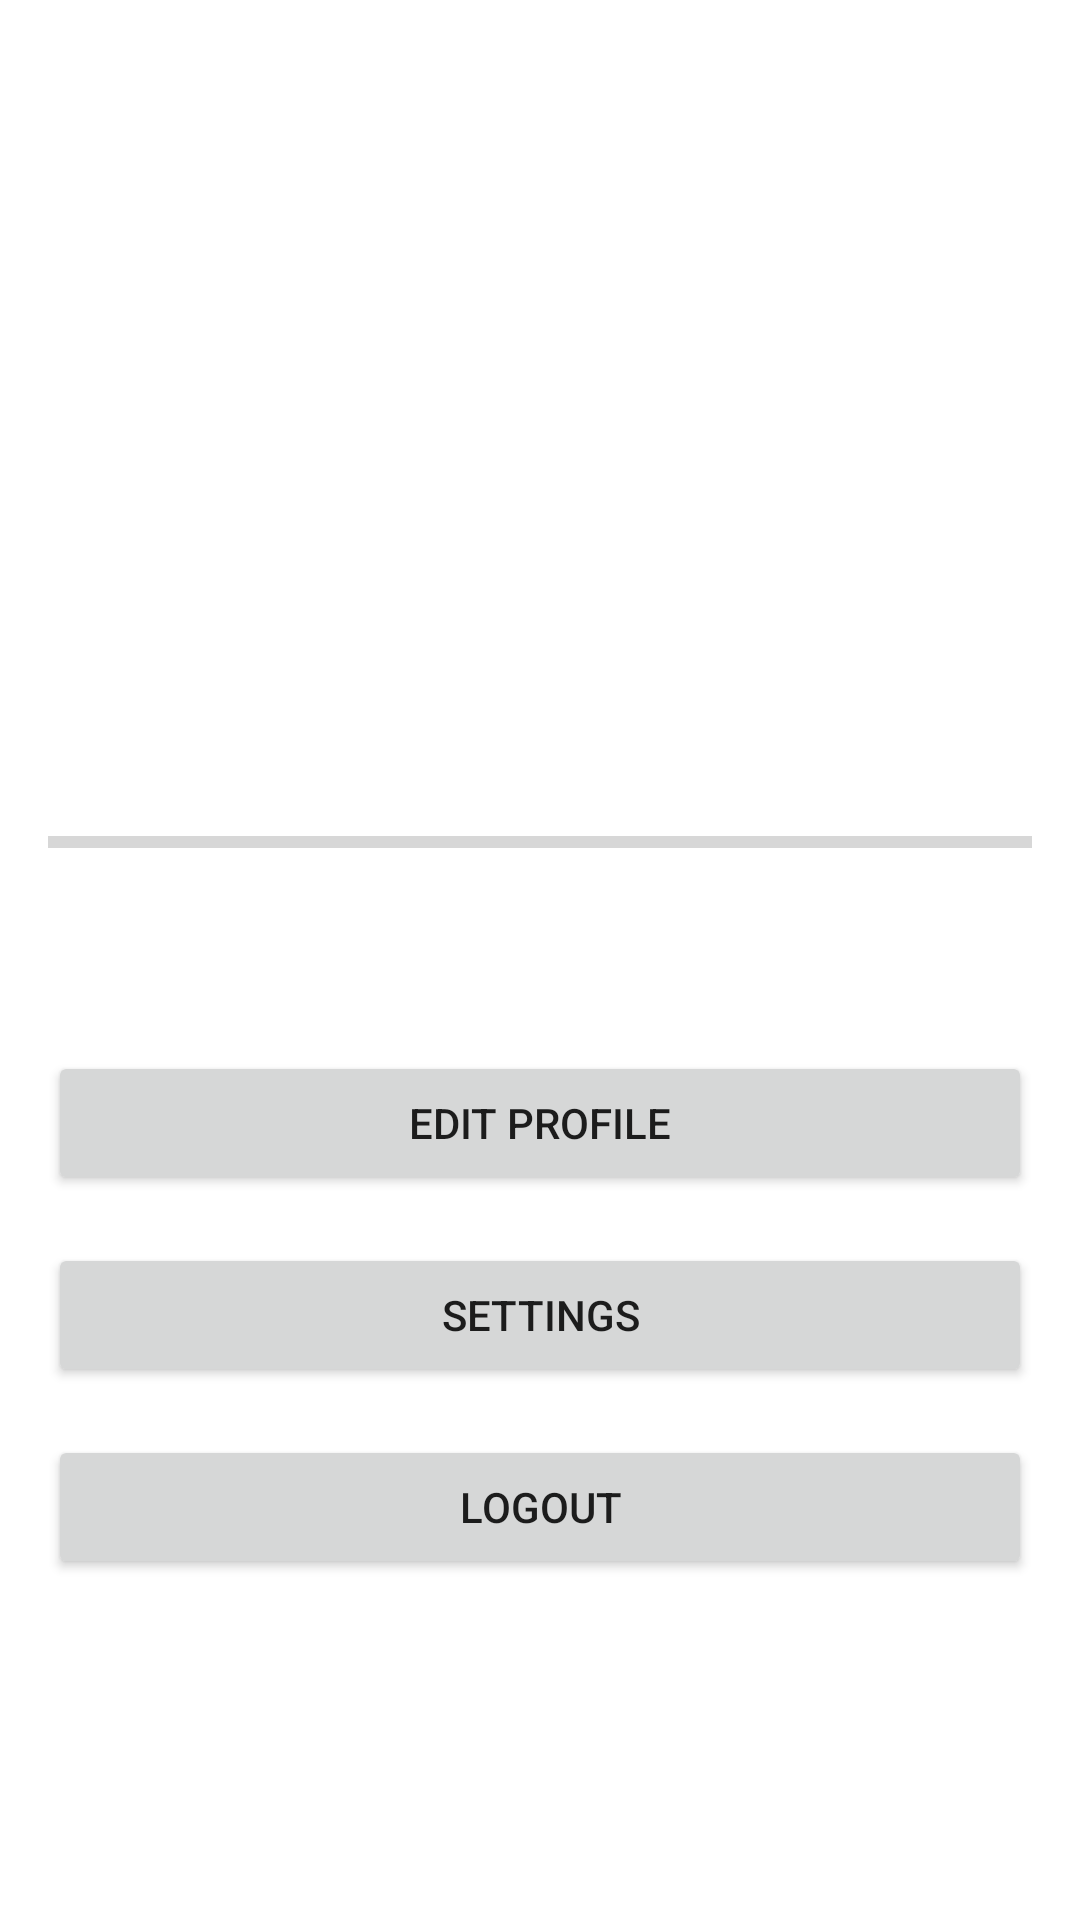

Layout XML and referenced resources for this Android screen:
<!-- AndroidManifest.xml: application theme Theme.EnglishFun -->
<!-- res/layout/fragment_profile.xml -->
<?xml version="1.0" encoding="utf-8"?>
<androidx.constraintlayout.widget.ConstraintLayout xmlns:android="http://schemas.android.com/apk/res/android"
    xmlns:app="http://schemas.android.com/apk/res-auto"
    android:layout_width="match_parent"
    android:layout_height="match_parent"
    android:padding="16dp">

    <ImageView
        android:id="@+id/ivProfile"
        android:layout_width="120dp"
        android:layout_height="120dp"
        android:layout_marginTop="32dp"
        android:src="@drawable/ic_profile"
        app:layout_constraintEnd_toEndOf="parent"
        app:layout_constraintStart_toStartOf="parent"
        app:layout_constraintTop_toTopOf="parent" />

    <TextView
        android:id="@+id/tvName"
        android:layout_width="wrap_content"
        android:layout_height="wrap_content"
        android:layout_marginTop="16dp"
        android:textSize="24sp"
        android:textStyle="bold"
        app:layout_constraintEnd_toEndOf="parent"
        app:layout_constraintStart_toStartOf="parent"
        app:layout_constraintTop_toBottomOf="@id/ivProfile" />

    <TextView
        android:id="@+id/tvLevel"
        android:layout_width="wrap_content"
        android:layout_height="wrap_content"
        android:layout_marginTop="8dp"
        android:textSize="18sp"
        app:layout_constraintEnd_toEndOf="parent"
        app:layout_constraintStart_toStartOf="parent"
        app:layout_constraintTop_toBottomOf="@id/tvName" />

    <ProgressBar
        android:id="@+id/progressBar"
        style="?android:attr/progressBarStyleHorizontal"
        android:layout_width="0dp"
        android:layout_height="wrap_content"
        android:layout_marginTop="24dp"
        android:max="100"
        app:layout_constraintEnd_toEndOf="parent"
        app:layout_constraintStart_toStartOf="parent"
        app:layout_constraintTop_toBottomOf="@id/tvLevel" />

    <TextView
        android:id="@+id/tvProgress"
        android:layout_width="wrap_content"
        android:layout_height="wrap_content"
        android:layout_marginTop="8dp"
        android:textSize="16sp"
        app:layout_constraintEnd_toEndOf="parent"
        app:layout_constraintStart_toStartOf="parent"
        app:layout_constraintTop_toBottomOf="@id/progressBar" />

    <Button
        android:id="@+id/btnEditProfile"
        android:layout_width="0dp"
        android:layout_height="wrap_content"
        android:layout_marginTop="32dp"
        android:text="Edit Profile"
        app:layout_constraintEnd_toEndOf="parent"
        app:layout_constraintStart_toStartOf="parent"
        app:layout_constraintTop_toBottomOf="@id/tvProgress" />

    <Button
        android:id="@+id/btnSettings"
        android:layout_width="0dp"
        android:layout_height="wrap_content"
        android:layout_marginTop="16dp"
        android:text="Settings"
        app:layout_constraintEnd_toEndOf="parent"
        app:layout_constraintStart_toStartOf="parent"
        app:layout_constraintTop_toBottomOf="@id/btnEditProfile" />

    <Button
        android:id="@+id/btnLogout"
        android:layout_width="0dp"
        android:layout_height="wrap_content"
        android:layout_marginTop="16dp"
        android:text="Logout"
        app:layout_constraintEnd_toEndOf="parent"
        app:layout_constraintStart_toStartOf="parent"
        app:layout_constraintTop_toBottomOf="@id/btnSettings" />

</androidx.constraintlayout.widget.ConstraintLayout>
<!-- resources referenced by this layout -->
<resources>
  <style name="Theme.EnglishFun" parent="Theme.MaterialComponents.DayNight.DarkActionBar">
          
          <item name="colorPrimary">@color/purple_500</item>
          <item name="colorPrimaryVariant">@color/purple_700</item>
          <item name="colorOnPrimary">@color/white</item>
          
          <item name="colorSecondary">@color/teal_200</item>
          <item name="colorSecondaryVariant">@color/teal_700</item>
          <item name="colorOnSecondary">@color/black</item>
          
          <item name="android:statusBarColor">?attr/colorPrimaryVariant</item>
          
      </style>
  <color name="purple_500">#FF6200EE</color>
  <color name="purple_700">#FF3700B3</color>
  <color name="white">#FFFFFFFF</color>
  <color name="teal_200">#FF03DAC5</color>
  <color name="teal_700">#FF018786</color>
  <color name="black">#FF000000</color>
</resources>
